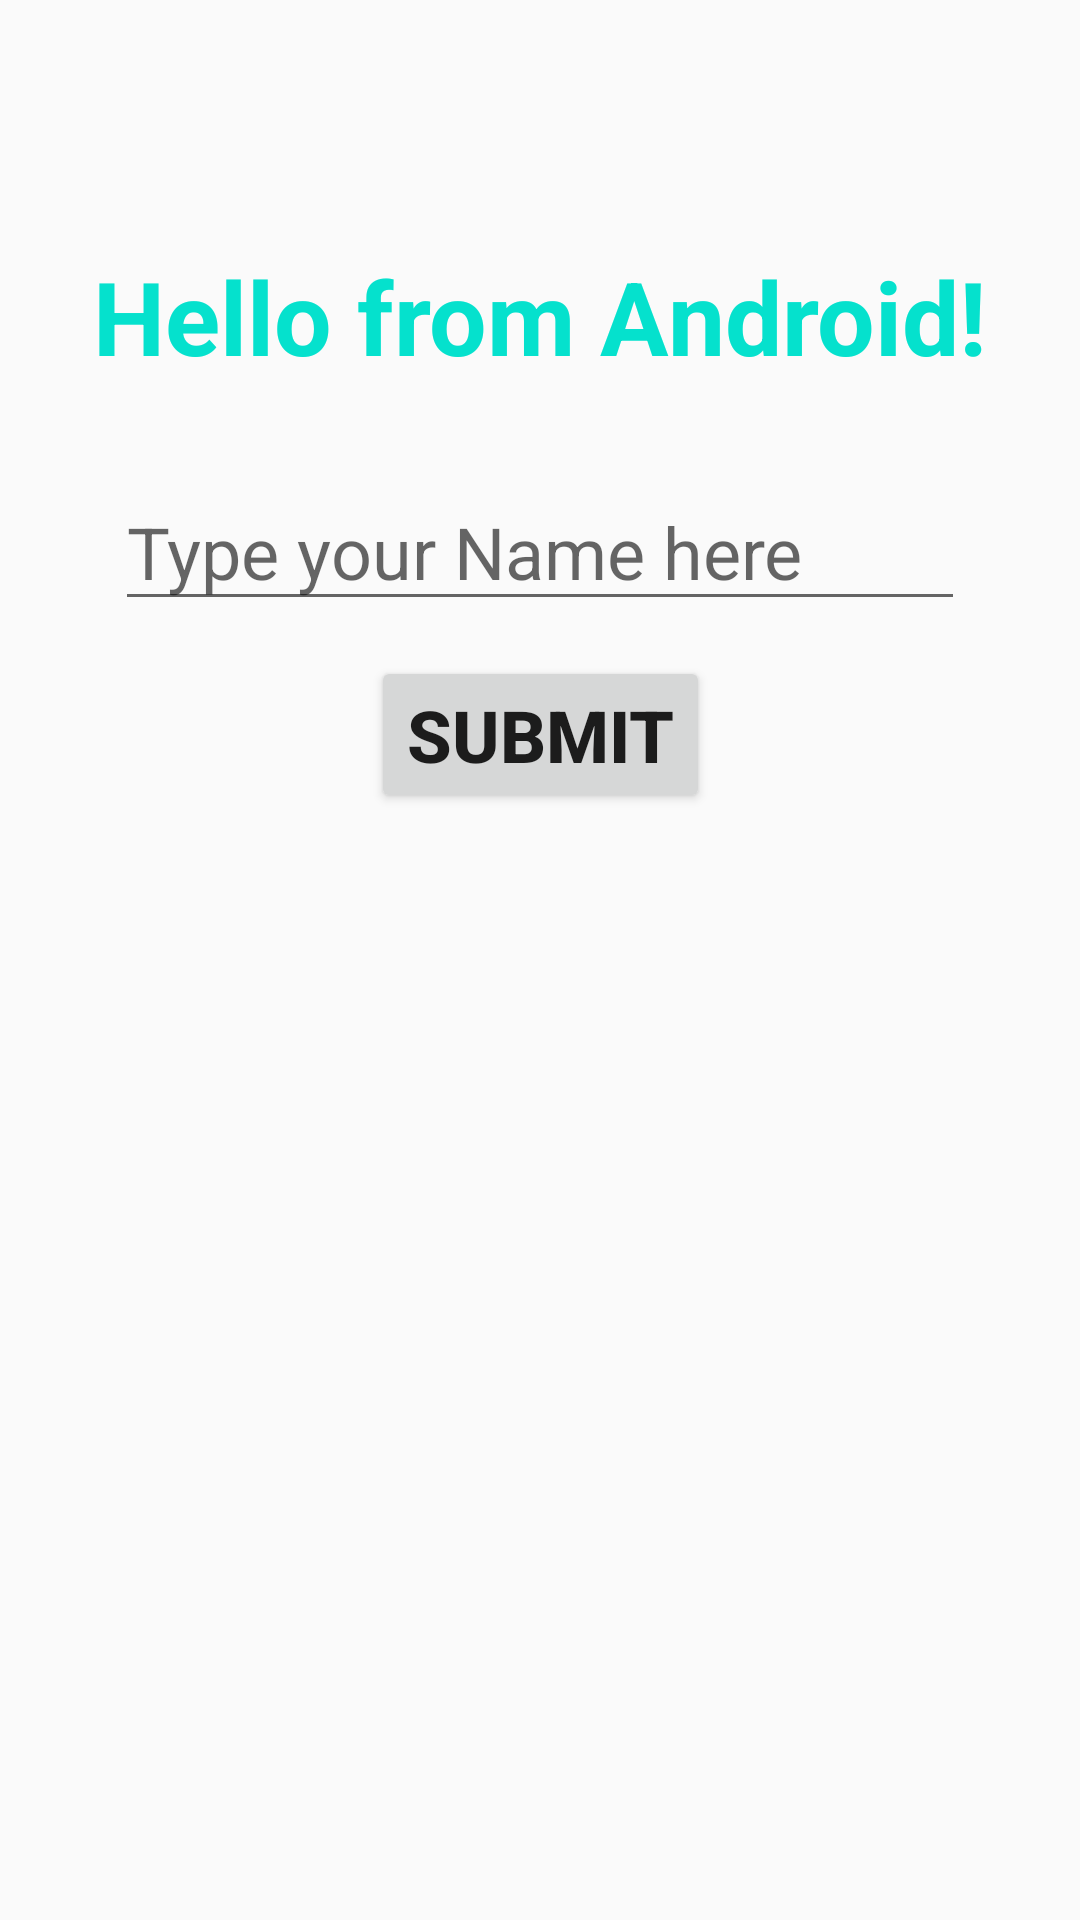

Reconstruct the res/layout file that produces this screen, plus the resources it refers to.
<!-- AndroidManifest.xml: application theme Theme.App -->
<!-- res/layout/activity_main.xml -->
<?xml version="1.0" encoding="utf-8"?>
<androidx.constraintlayout.widget.ConstraintLayout xmlns:android="http://schemas.android.com/apk/res/android"
    xmlns:app="http://schemas.android.com/apk/res-auto"
    xmlns:tools="http://schemas.android.com/tools"
    android:layout_width="match_parent"
    android:layout_height="match_parent"
    app:layout_constraintBottom_toBottomOf="parent"
    app:layout_constraintLeft_toLeftOf="parent"
    app:layout_constraintRight_toRightOf="parent"
    app:layout_constraintTop_toTopOf="parent"
    tools:context=".MainActivity2">


    <TextView
        android:id="@+id/tvHello"
        android:layout_width="wrap_content"
        android:layout_height="wrap_content"
        android:text="@string/hello_message"
        android:textColor="#05E1CD"
        android:textSize="34sp"
        android:textStyle="bold"
        app:layout_constraintBottom_toBottomOf="parent"
        app:layout_constraintLeft_toLeftOf="parent"
        app:layout_constraintRight_toRightOf="parent"
        app:layout_constraintTop_toTopOf="parent"
        app:layout_constraintVertical_bias="0.139" />

    <EditText
        android:id="@+id/etName"
        android:layout_width="wrap_content"
        android:layout_height="wrap_content"
        android:ems="10"
        android:hint="Type your Name here"
        android:inputType="text"
        android:textSize="24sp"
        app:layout_constraintBottom_toBottomOf="parent"
        app:layout_constraintEnd_toEndOf="parent"
        app:layout_constraintStart_toStartOf="parent"
        app:layout_constraintTop_toTopOf="parent"
        app:layout_constraintVertical_bias="0.267" />

    <Button
        android:id="@+id/btnSubmit"
        android:layout_width="wrap_content"
        android:layout_height="wrap_content"
        android:text="Submit"
        android:textSize="24sp"
        android:textStyle="bold"
        app:layout_constraintBottom_toBottomOf="parent"
        app:layout_constraintEnd_toEndOf="parent"
        app:layout_constraintStart_toStartOf="parent"
        app:layout_constraintTop_toTopOf="parent"
        app:layout_constraintVertical_bias="0.372" />

    <Button
        android:id="@+id/btnOffers"
        android:layout_width="wrap_content"
        android:layout_height="wrap_content"
        android:text="View Offers"
        android:textSize="24sp"
        android:visibility="invisible"
        app:layout_constraintBottom_toBottomOf="parent"
        app:layout_constraintEnd_toEndOf="parent"
        app:layout_constraintHorizontal_bias="0.823"
        app:layout_constraintStart_toStartOf="parent"
        app:layout_constraintTop_toTopOf="parent"
        app:layout_constraintVertical_bias="0.92" />

</androidx.constraintlayout.widget.ConstraintLayout>
<!-- resources referenced by this layout -->
<resources>
  <string name="hello_message">Hello from Android!</string>
  <style name="Theme.App" parent="Theme.AppCompat.DayNight.NoActionBar">
      </style>
</resources>
